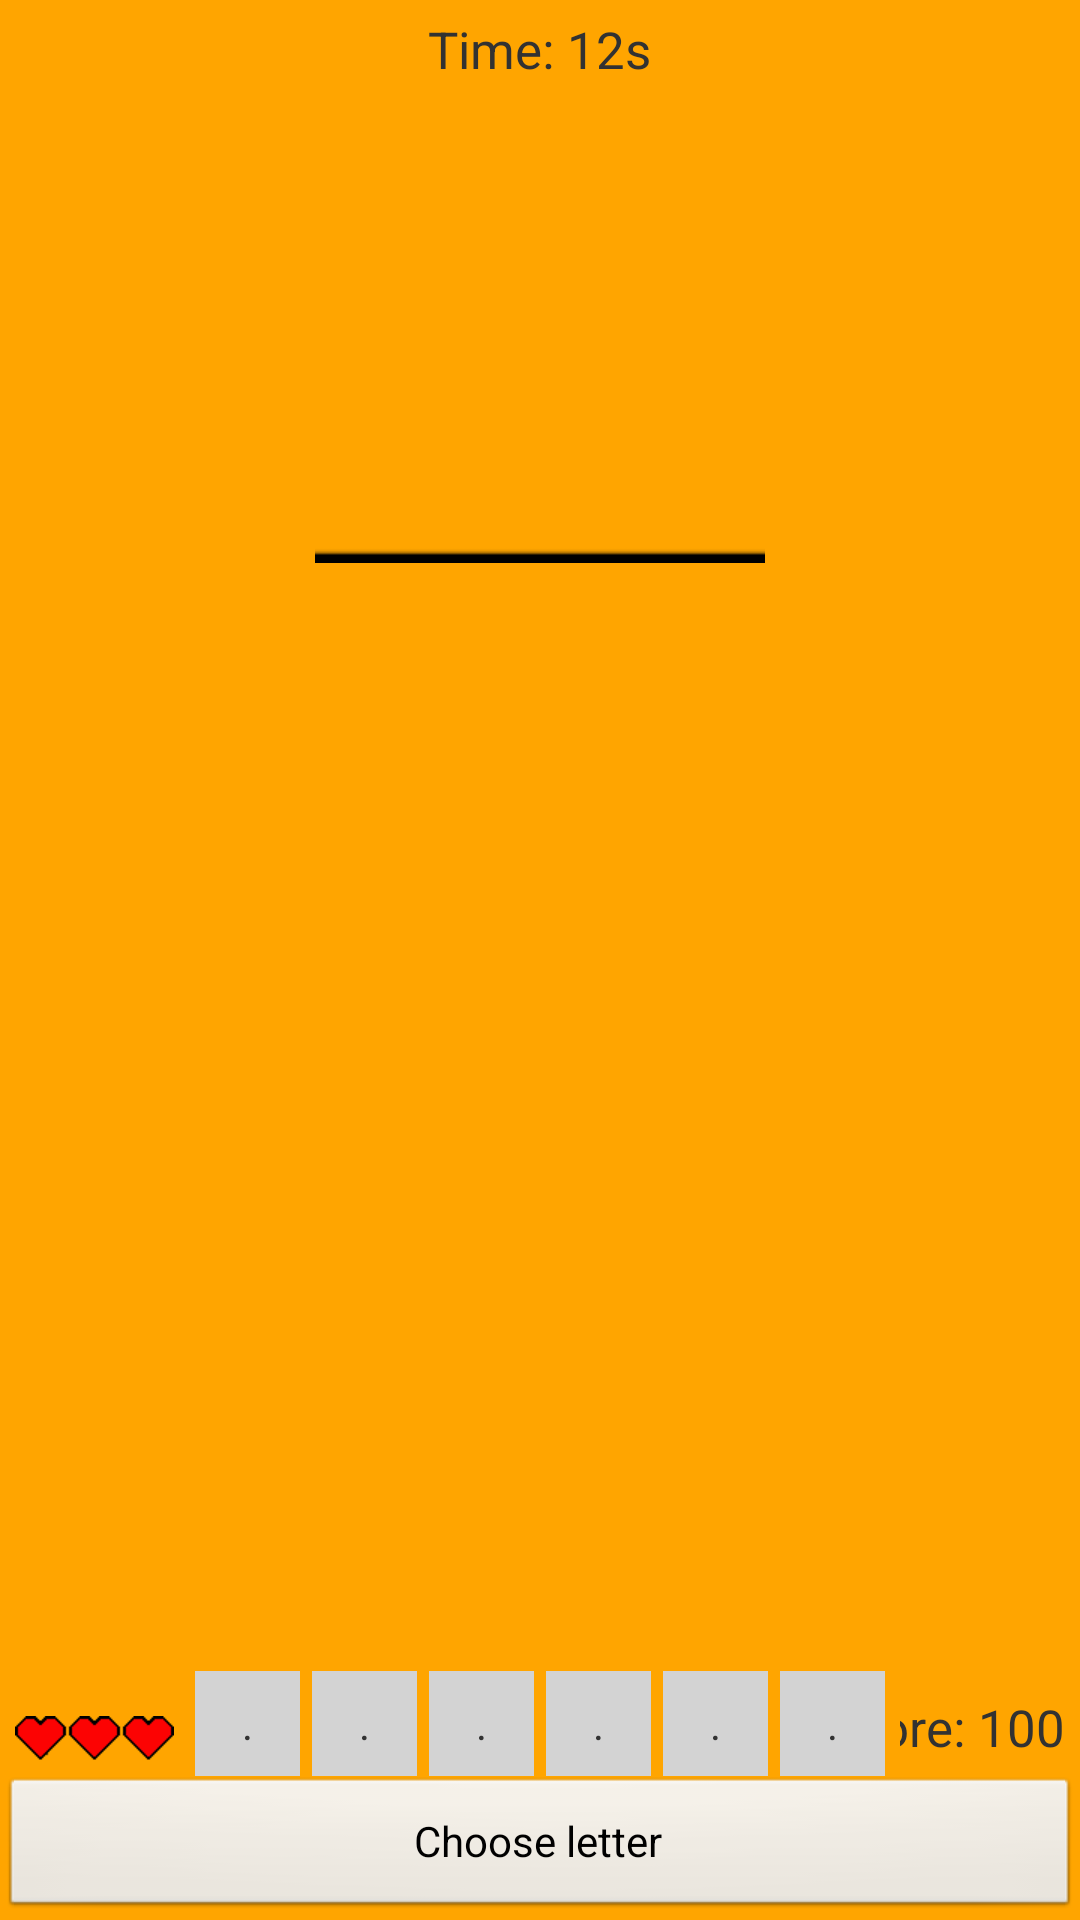

Layout XML and referenced resources for this Android screen:
<!-- AndroidManifest.xml: application theme AppTheme -->
<!-- res/layout/layout_hangman.xml -->
<?xml version="1.0" encoding="utf-8"?>
<RelativeLayout xmlns:android="http://schemas.android.com/apk/res/android"
    xmlns:tools="http://schemas.android.com/tools"
    android:layout_width="match_parent"
    android:layout_height="match_parent"
    android:gravity="center_horizontal"
    tools:context="$nl.hr.impossibleapp.Activity_Hangman" >

    <TextView
        android:id="@+id/timerBox"
        style="@style/text_style"
        android:layout_width="wrap_content"
        android:layout_height="wrap_content"
        android:layout_centerHorizontal="true"
        android:layout_marginTop="5dp"
        android:text="@string/placeholderTimer" />

    <Button
        android:id="@+id/bt_letter"
        android:layout_width="match_parent"
        android:layout_height="wrap_content"
        android:layout_alignParentBottom="true"
        android:layout_alignParentLeft="true"
        android:onClick="insertLetter"
        android:text="@string/choose_letter" />

    <TextView
        android:id="@+id/scoreBox"
        style="@style/text_style"
        android:layout_width="wrap_content"
        android:layout_height="wrap_content"
        android:layout_above="@+id/bt_letter"
        android:layout_alignParentRight="true"
        android:layout_marginBottom="5dp"
        android:layout_marginRight="5dp"
        android:text="@string/placeholderScore" />

    <LinearLayout
        android:id="@+id/linearLayout1"
        android:layout_width="240dp"
        android:layout_height="wrap_content"
        android:layout_above="@+id/bt_letter"
        android:layout_centerHorizontal="true"
        android:gravity="center" >

        <TextView
            android:id="@+id/textView1"
            android:layout_width="35dp"
            android:layout_height="35dp"
            android:layout_marginLeft="2dp"
            android:layout_marginRight="2dp"
            android:background="#D3D3D3"
            android:gravity="center"
            android:text="@string/dot" />

        <TextView
            android:id="@+id/textView2"
            android:layout_width="35dp"
            android:layout_height="35dp"
            android:layout_marginLeft="2dp"
            android:layout_marginRight="2dp"
            android:background="#D3D3D3"
            android:gravity="center"
            android:text="@string/dot" />

        <TextView
            android:id="@+id/textView3"
            android:layout_width="35dp"
            android:layout_height="35dp"
            android:layout_marginLeft="2dp"
            android:layout_marginRight="2dp"
            android:background="#D3D3D3"
            android:gravity="center"
            android:text="@string/dot" />

        <TextView
            android:id="@+id/textView4"
            android:layout_width="35dp"
            android:layout_height="35dp"
            android:layout_marginLeft="2dp"
            android:layout_marginRight="2dp"
            android:background="#D3D3D3"
            android:gravity="center"
            android:text="@string/dot" />

        <TextView
            android:id="@+id/textView5"
            android:layout_width="35dp"
            android:layout_height="35dp"
            android:layout_marginLeft="2dp"
            android:layout_marginRight="2dp"
            android:background="#D3D3D3"
            android:gravity="center"
            android:text="@string/dot" />

        <TextView
            android:id="@+id/textView6"
            android:layout_width="35dp"
            android:layout_height="35dp"
            android:layout_marginLeft="2dp"
            android:layout_marginRight="2dp"
            android:background="#D3D3D3"
            android:gravity="center"
            android:text="@string/dot" />
    </LinearLayout>

    <ImageView
        android:id="@+id/hearts"
        android:layout_width="wrap_content"
        android:layout_height="wrap_content"
        android:layout_alignBottom="@+id/scoreBox"
        android:layout_alignParentLeft="true"
        android:layout_marginLeft="5dp"
        android:contentDescription="@string/descriptionHearts"
        android:src="@drawable/heart3" />

    <ImageView
        android:id="@+id/iv_hangman"
        android:layout_width="150dp"
        android:layout_height="150dp"
        android:layout_below="@+id/timerBox"
        android:layout_centerHorizontal="true"
        android:layout_marginTop="10dp"
        android:contentDescription="@string/descriptionHangman"
        android:src="@drawable/hang0" />

</RelativeLayout>
<!-- resources referenced by this layout -->
<resources>
  <!-- drawable hang0: png bitmap (drawable-mdpi, 217 bytes) -->
  <!-- drawable heart3: png bitmap (drawable-mdpi, 335 bytes) -->
  <string name="choose_letter">Choose letter</string>
  <string name="descriptionHangman">hangman</string>
  <string name="descriptionHearts">heartsField</string>
  <string name="dot">.</string>
  <string name="placeholderScore">Score: 100</string>
  <string name="placeholderTimer">Time: 12s</string>
  <style name="text_style">
  	    <item name="android:textSize">17sp</item>
  	</style>
  <style name="AppTheme" parent="AppBaseTheme">
          
          <item name="android:windowFullscreen">true</item>
          <item name="android:windowNoTitle">true</item>
          <item name="android:background">@color/orange</item>
      </style>
  <style name="AppBaseTheme" parent="android:Theme.Light">
          
      </style>
  <color name="orange">#FFA500</color>
</resources>
